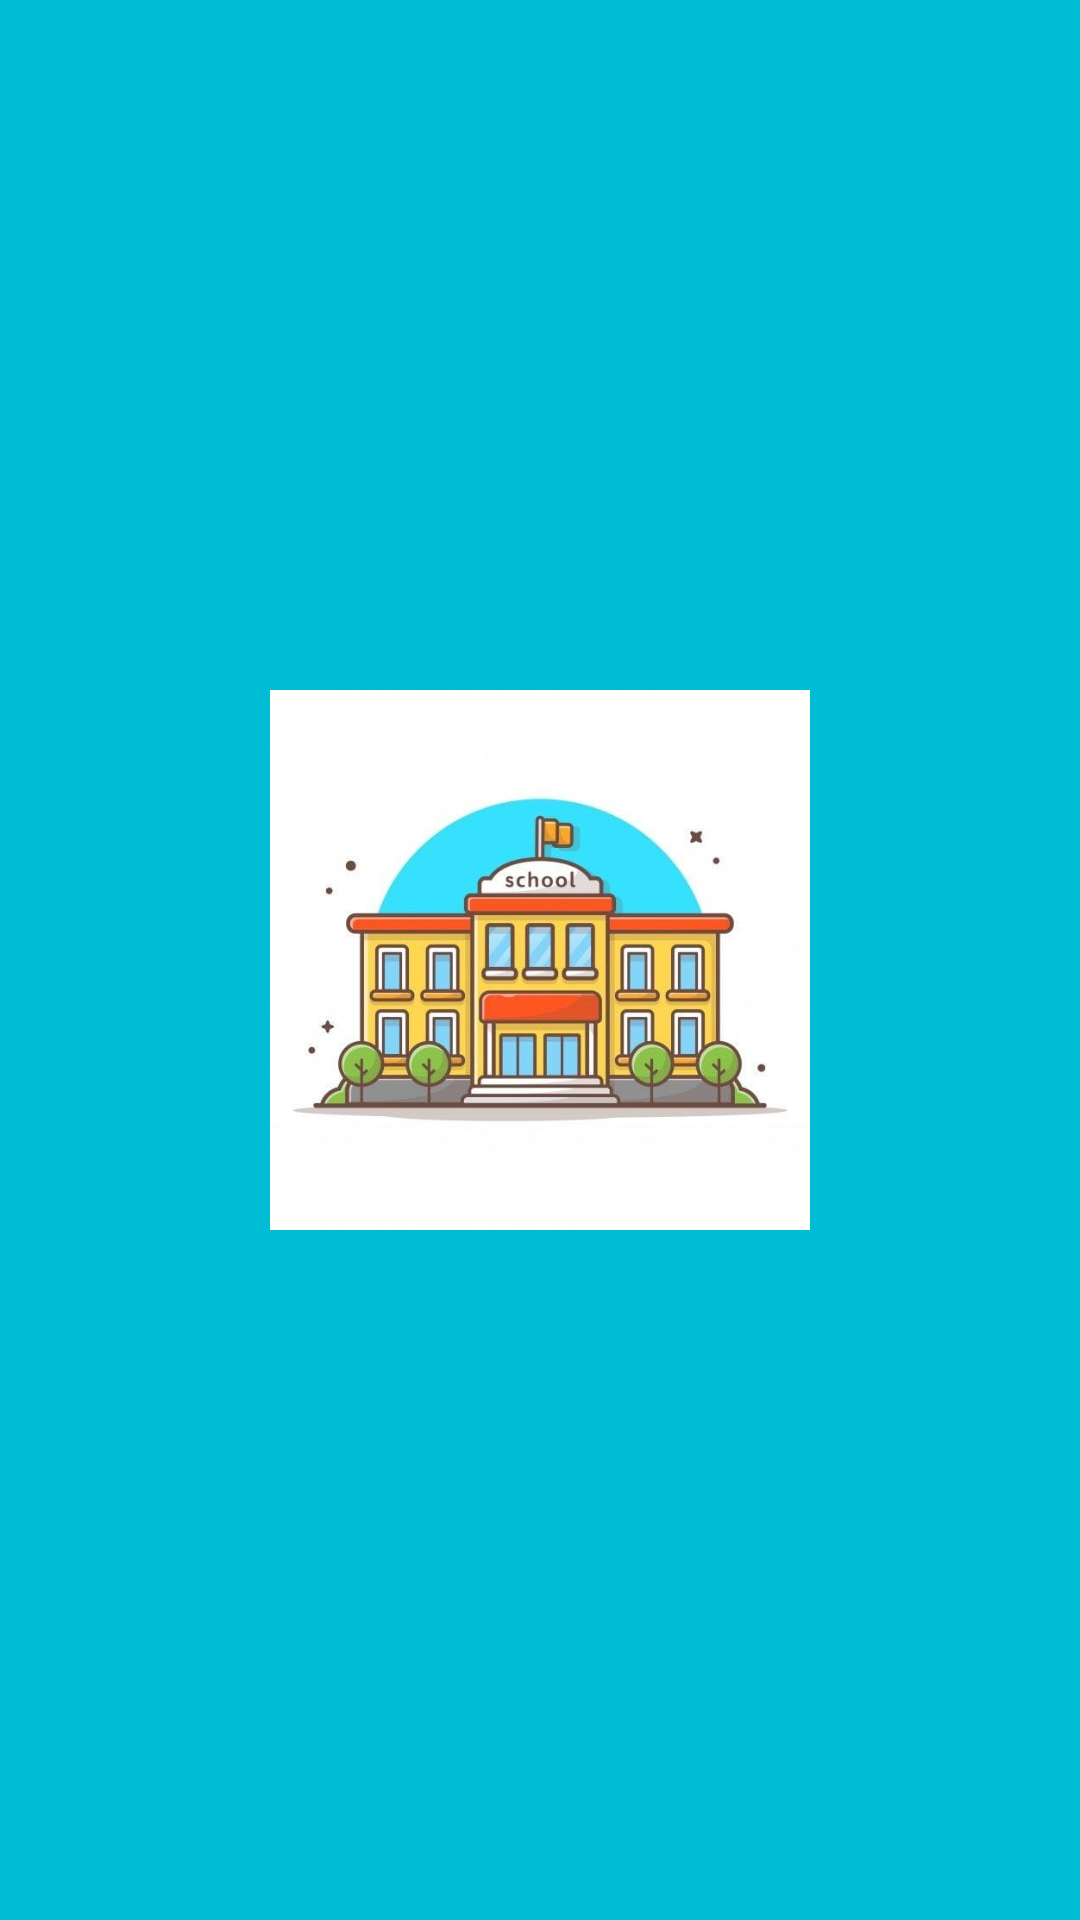

The Android layout XML behind this screen, and the referenced resources:
<!-- AndroidManifest.xml: application theme Theme.Uaspab -->
<!-- res/layout/activity_splash.xml -->
<?xml version="1.0" encoding="utf-8"?>
<androidx.constraintlayout.widget.ConstraintLayout xmlns:android="http://schemas.android.com/apk/res/android"
    xmlns:app="http://schemas.android.com/apk/res-auto"
    xmlns:tools="http://schemas.android.com/tools"
    android:layout_width="match_parent"
    android:layout_height="match_parent"
    android:background="#00BCD4"

    tools:context=".SplashActivity">

    <ImageView
        android:id="@+id/iv_logo"
        android:layout_width="0dp"
        android:layout_height="0dp"
        app:layout_constraintStart_toStartOf="parent"
        app:layout_constraintEnd_toEndOf="parent"
        app:layout_constraintTop_toTopOf="parent"
        app:layout_constraintBottom_toBottomOf="parent"
        android:src="@drawable/school"
        app:layout_constraintDimensionRatio="H,2:1"
        android:layout_marginHorizontal="0dp"

        />

</androidx.constraintlayout.widget.ConstraintLayout>
<!-- resources referenced by this layout -->
<resources>
  <!-- drawable school: jpeg bitmap (drawable, 34548 bytes) -->
  <style name="Theme.Uaspab" parent="Theme.MaterialComponents.DayNight.DarkActionBar">
          
          <item name="colorPrimary">@color/purple_500</item>
          <item name="colorPrimaryVariant">@color/purple_700</item>
          <item name="colorOnPrimary">@color/white</item>
          
          <item name="colorSecondary">@color/teal_200</item>
          <item name="colorSecondaryVariant">@color/teal_700</item>
          <item name="colorOnSecondary">@color/black</item>
          
          <item name="android:statusBarColor">?attr/colorPrimaryVariant</item>
          
      </style>
  <!-- not gathered from this repository: default colours our renderer supplied (Android Studio template values) -->
  <color name="purple_500">#FF6200EE</color>
  <color name="purple_700">#FF3700B3</color>
  <color name="teal_200">#FF03DAC5</color>
  <color name="teal_700">#FF018786</color>
  <color name="black">#FF000000</color>
  <color name="white">#FFFFFFFF</color>
</resources>
